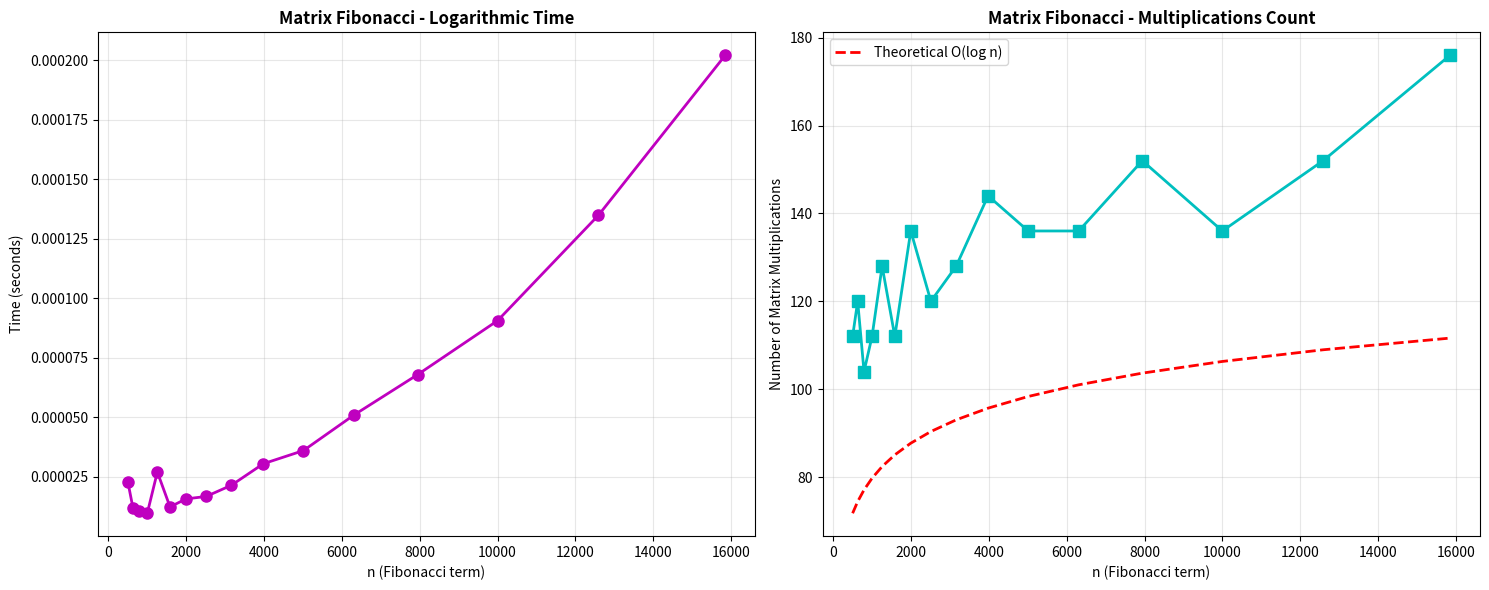

The matplotlib source for this figure:
import time
import matplotlib.pyplot as plt
import numpy as np

class MatrixFibonacci:
    def __init__(self):
        self.multiplications = 0
        self.execution_time = 0
    
    def matrix_multiply(self, A, B):
        self.multiplications += 8
        return [
            [A[0][0]*B[0][0] + A[0][1]*B[1][0], A[0][0]*B[0][1] + A[0][1]*B[1][1]],
            [A[1][0]*B[0][0] + A[1][1]*B[1][0], A[1][0]*B[0][1] + A[1][1]*B[1][1]]
        ]
    
    def matrix_power(self, M, n):
        if n == 1:
            return M
        
        if n % 2 == 0:
            half = self.matrix_power(M, n // 2)
            return self.matrix_multiply(half, half)
        else:
            half = self.matrix_power(M, (n - 1) // 2)
            half_sq = self.matrix_multiply(half, half)
            return self.matrix_multiply(M, half_sq)
    
    def fibonacci(self, n):
        self.multiplications = 0
        if n <= 1:
            return n
        
        M = [[0, 1], [1, 1]]
        
        result_matrix = self.matrix_power(M, n)
        
        return result_matrix[0][1]
    
    def calculate(self, n):
        start_time = time.perf_counter()
        result = self.fibonacci(n)
        self.execution_time = time.perf_counter() - start_time
        return result

def analyze_matrix():
    
    series2 = [501, 631, 794, 1000, 1259, 1585, 1995, 2512, 3162, 3981, 
               5012, 6310, 7943, 10000, 12589, 15849]
    
    fib = MatrixFibonacci()
    results = {'n': [], 'time': [], 'multiplications': [], 'result_digits': []}
    
    print("\n" + "-"*70)
    print("SERIES 2 - Large Input Sizes (Matrix Method)")
    print("-"*70)
    print(f"{'n':<10} {'Time (s)':<15} {'Multiplications':<15} {'Result (digits)':<15}")
    print("-"*70)
    
    for n in series2:
        result = fib.calculate(n)
        results['n'].append(n)
        results['time'].append(fib.execution_time)
        results['multiplications'].append(fib.multiplications)
        results['result_digits'].append(len(str(result)))
        
        print(f"{n:<10} {fib.execution_time:<15.6f} {fib.multiplications:<15} {len(str(result)):<15}")
    
    return results

def plot_matrix_results(results):
    fig, axes = plt.subplots(1, 2, figsize=(15, 6))
    
    ax = axes[0]
    ax.plot(results['n'], results['time'], 'm-o', linewidth=2, markersize=8)
    ax.set_xlabel('n (Fibonacci term)')
    ax.set_ylabel('Time (seconds)')
    ax.set_title('Matrix Fibonacci - Logarithmic Time', fontweight='bold')
    ax.grid(True, alpha=0.3)
    
    ax = axes[1]
    ax.plot(results['n'], results['multiplications'], 'c-s', linewidth=2, markersize=8)
    ax.set_xlabel('n (Fibonacci term)')
    ax.set_ylabel('Number of Matrix Multiplications')
    ax.set_title('Matrix Fibonacci - Multiplications Count', fontweight='bold')
    ax.grid(True, alpha=0.3)
    
    n = np.array(results['n'])
    log_n = 8 * np.log2(n)
    ax.plot(n, log_n, 'r--', linewidth=2, label='Theoretical O(log n)')
    ax.legend()
    
    plt.tight_layout()
    plt.savefig('fib_matrix_analysis.png', dpi=300, bbox_inches='tight')
    plt.show()

if __name__ == "__main__":
    results = analyze_matrix()
    plot_matrix_results(results)
